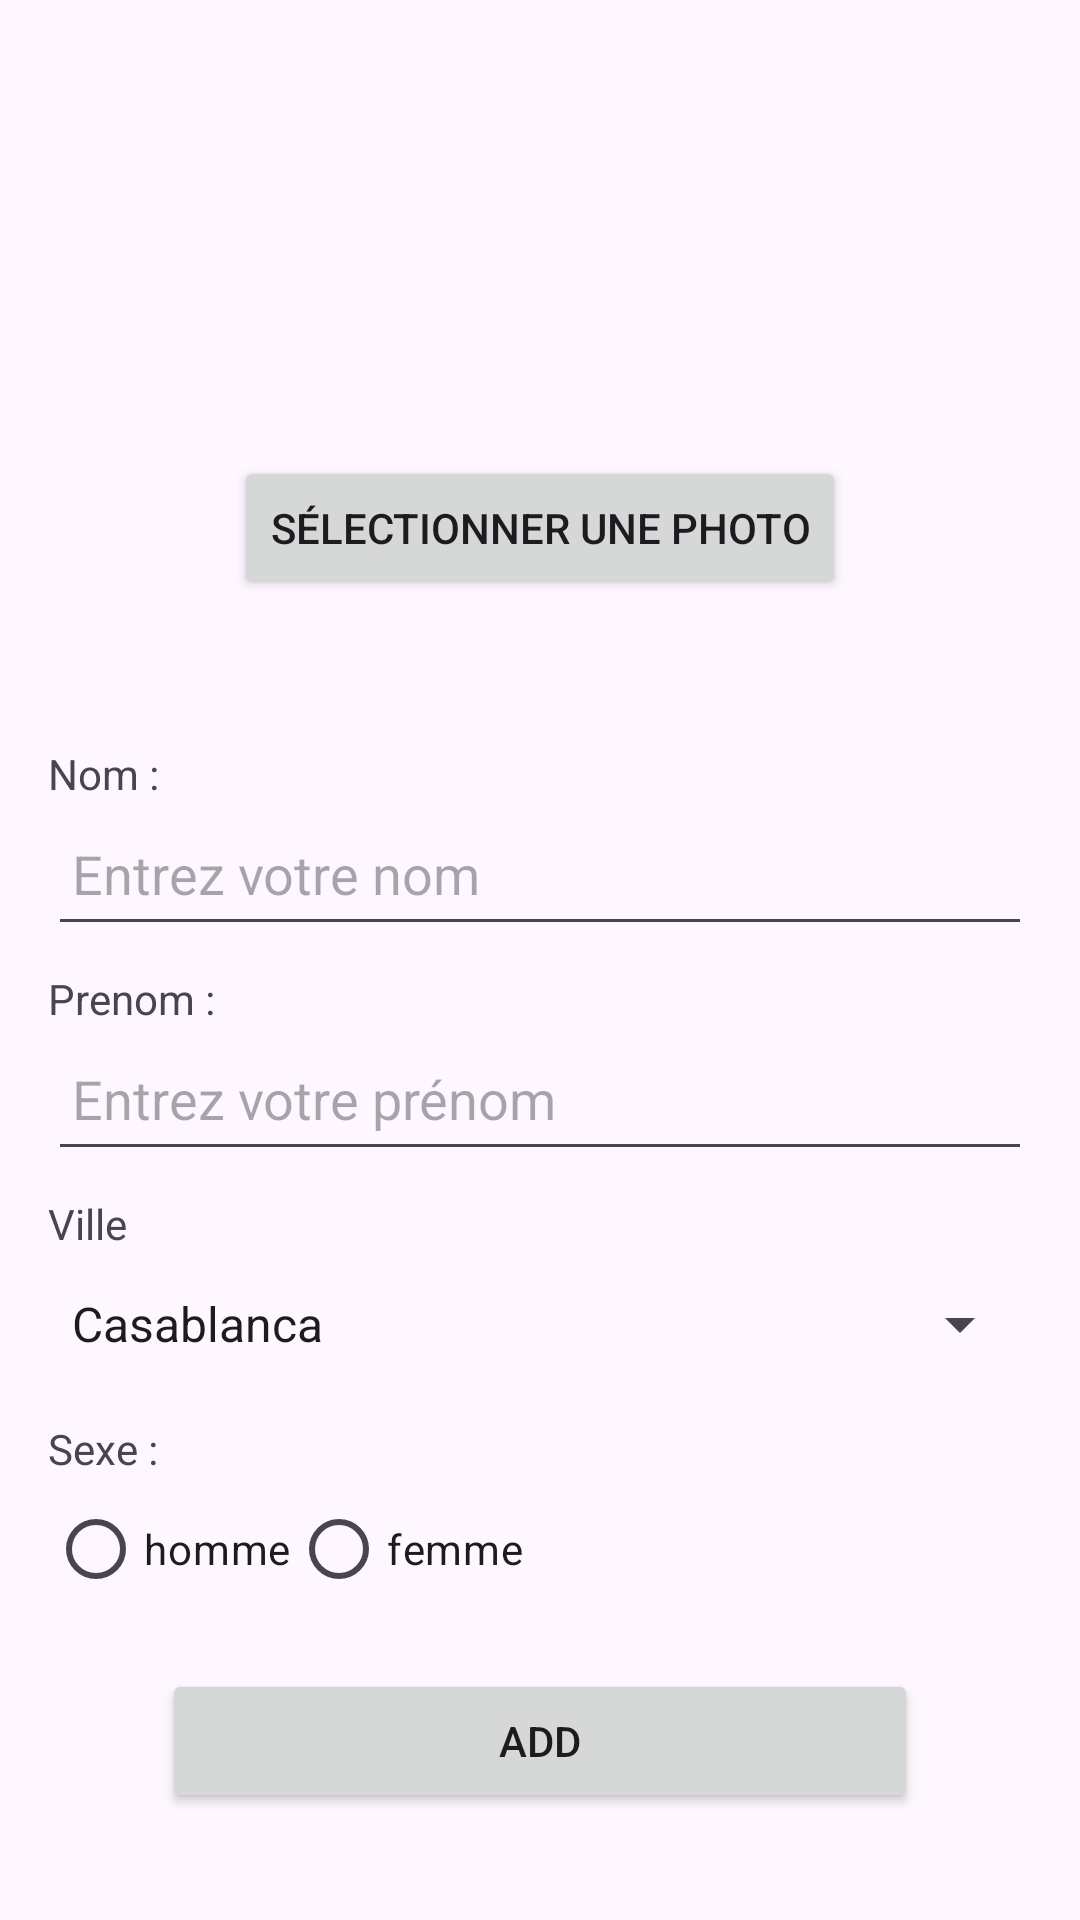

Produce the Android XML layout that renders to this screen, including the resource entries it uses.
<!-- AndroidManifest.xml: application theme Theme.Projetws -->
<!-- res/layout/activity_add_etudiant.xml -->
<?xml version="1.0" encoding="utf-8"?>
<LinearLayout xmlns:android="http://schemas.android.com/apk/res/android"
    xmlns:tools="http://schemas.android.com/tools"
    android:id="@+id/main"
    android:layout_width="match_parent"
    android:layout_height="match_parent"
    android:orientation="vertical"
    android:padding="16dp"
    tools:context="com.example.projetws.addEtudiant">


    
    <ImageView
        android:id="@+id/student_image"
        android:layout_width="120dp"
        android:layout_height="120dp"
        android:layout_gravity="center_horizontal"
        android:layout_marginTop="16dp"
        android:contentDescription="Photo de l'étudiant"
        android:src="@drawable/ic_person" />

    <Button
        android:id="@+id/btn_select_image"
        android:layout_width="wrap_content"
        android:layout_height="wrap_content"
        android:layout_gravity="center_horizontal"
        android:text="Sélectionner une photo" />

    <TextView
        android:layout_width="wrap_content"
        android:layout_height="wrap_content"
        android:layout_gravity="center_horizontal"
        android:text=""
        android:textSize="24sp"
        android:textStyle="bold" />

    <TextView
        android:layout_width="wrap_content"
        android:layout_height="wrap_content"
        android:layout_marginTop="16dp"
        android:text="Nom :" />

    <EditText
        android:id="@+id/nom"
        android:layout_width="match_parent"
        android:layout_height="wrap_content"
        android:hint="Entrez votre nom"
        android:inputType="textPersonName"
        android:minHeight="48dp"
        android:padding="8dp" />

    <TextView
        android:layout_width="wrap_content"
        android:layout_height="wrap_content"
        android:layout_marginTop="8dp"
        android:text="Prenom :" />

    <EditText
        android:id="@+id/prenom"
        android:layout_width="match_parent"
        android:layout_height="wrap_content"
        android:hint="Entrez votre prénom"
        android:inputType="textPersonName"
        android:minHeight="48dp"
        android:padding="8dp" />
    <TextView
        android:layout_width="wrap_content"
        android:layout_height="wrap_content"
        android:layout_marginTop="8dp"
        android:text="Ville" />

    <Spinner
        android:id="@+id/ville"
        android:layout_width="match_parent"
        android:layout_height="wrap_content"
        android:entries="@array/villes"
        android:minHeight="48dp"
        android:prompt="@array/villes" />

    <TextView
        android:layout_width="wrap_content"
        android:layout_height="wrap_content"
        android:layout_marginTop="8dp"
        android:text="Sexe :" />

    <RadioGroup
        android:layout_width="wrap_content"
        android:layout_height="wrap_content"
        android:orientation="horizontal">

        <RadioButton
            android:id="@+id/m"
            android:layout_width="wrap_content"
            android:layout_height="wrap_content"
            android:text="homme" />

        <RadioButton
            android:id="@+id/f"
            android:layout_width="wrap_content"
            android:layout_height="wrap_content"
            android:text="femme" />
    </RadioGroup>

    <Button
        android:id="@+id/add"
        android:layout_width="252dp"
        android:layout_height="wrap_content"
        android:layout_gravity="center_horizontal"
        android:layout_marginTop="16dp"
        android:text="ADD" />
    
    <Button
        android:id="@+id/btn_list"
        android:layout_width="252dp"
        android:layout_height="wrap_content"
        android:layout_gravity="center_horizontal"
        android:layout_marginTop="16dp"
        android:text="Liste des étudiants" />



</LinearLayout>
<!-- resources referenced by this layout -->
<resources>
  <string-array name="villes">
          <item>Casablanca</item>
          <item>Rabat</item>
          <item>Marrakech</item>
          <item>Tanger</item>
          <item>Fès</item>
      </string-array>
  <style name="Theme.Projetws" parent="Base.Theme.Projetws" />
  <style name="Base.Theme.Projetws" parent="Theme.Material3.DayNight.NoActionBar">
      </style>
</resources>
